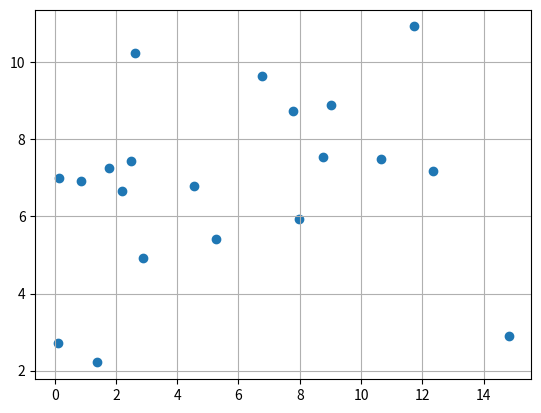

The script that saved this image:
import numpy as np
import matplotlib.pyplot as plt

# 1
xs = [0.1, 2.89, 8.77, 5.25, 12.34, 2.61, 10.65, 4.55, 1.37, 2.2, 14.82, 1.78, 0.13, 7.97, 9.02, 2.49, 6.76, 0.85,
      11.74, 7.79]
ys = [2.72, 4.92, 7.53, 5.41, 7.17, 10.25, 7.49, 6.78, 2.21, 6.66, 2.91, 7.25, 7.01, 5.93, 8.88, 7.44, 9.65, 6.91,
      10.93, 8.73]

# 12
# xs = [18.99, 1.92, 15.60, 19.01, 6.44, 14.181, 18.23, 19.18, 20.07, 9.68, 7.78, 9.40, 0.01, 17.01, 1.97, 15.04, 3.38, 1.06, 0.40]
# ys = [9.71, 2.61, 4.12, 12.58, 5.56, 3.48, 3.474, 14.56, 0.34, 2.27, 0.13, 9.65, 6.21, 1.36, 10.48, 9.86, 8.03, 0.80, 3.89]

average_x = np.sum(xs) / len(xs)
average_y = np.sum(ys) / len(ys)

r = np.sum([(xs[i] - average_x) * (ys[i] - average_y) for i in range(len(xs))]) \
    / (np.sqrt(np.sum([(x - average_x) ** 2 for x in xs])) * np.sqrt(np.sum([(y - average_y) ** 2 for y in ys])))

print(f'The correlation coefficient: {r}')
print('The connection is ', end='')
if r < 0.3:
    print('Weak', end='')
elif r < 0.5:
    print('Normal', end='')
elif r < 0.7:
    print('Good', end='')
elif r < 0.9:
    print('Powerful', end='')
elif r <= 1:
    print('Very strong', end='')
print('.')

plt.scatter(xs, ys)
plt.grid()
plt.show()
